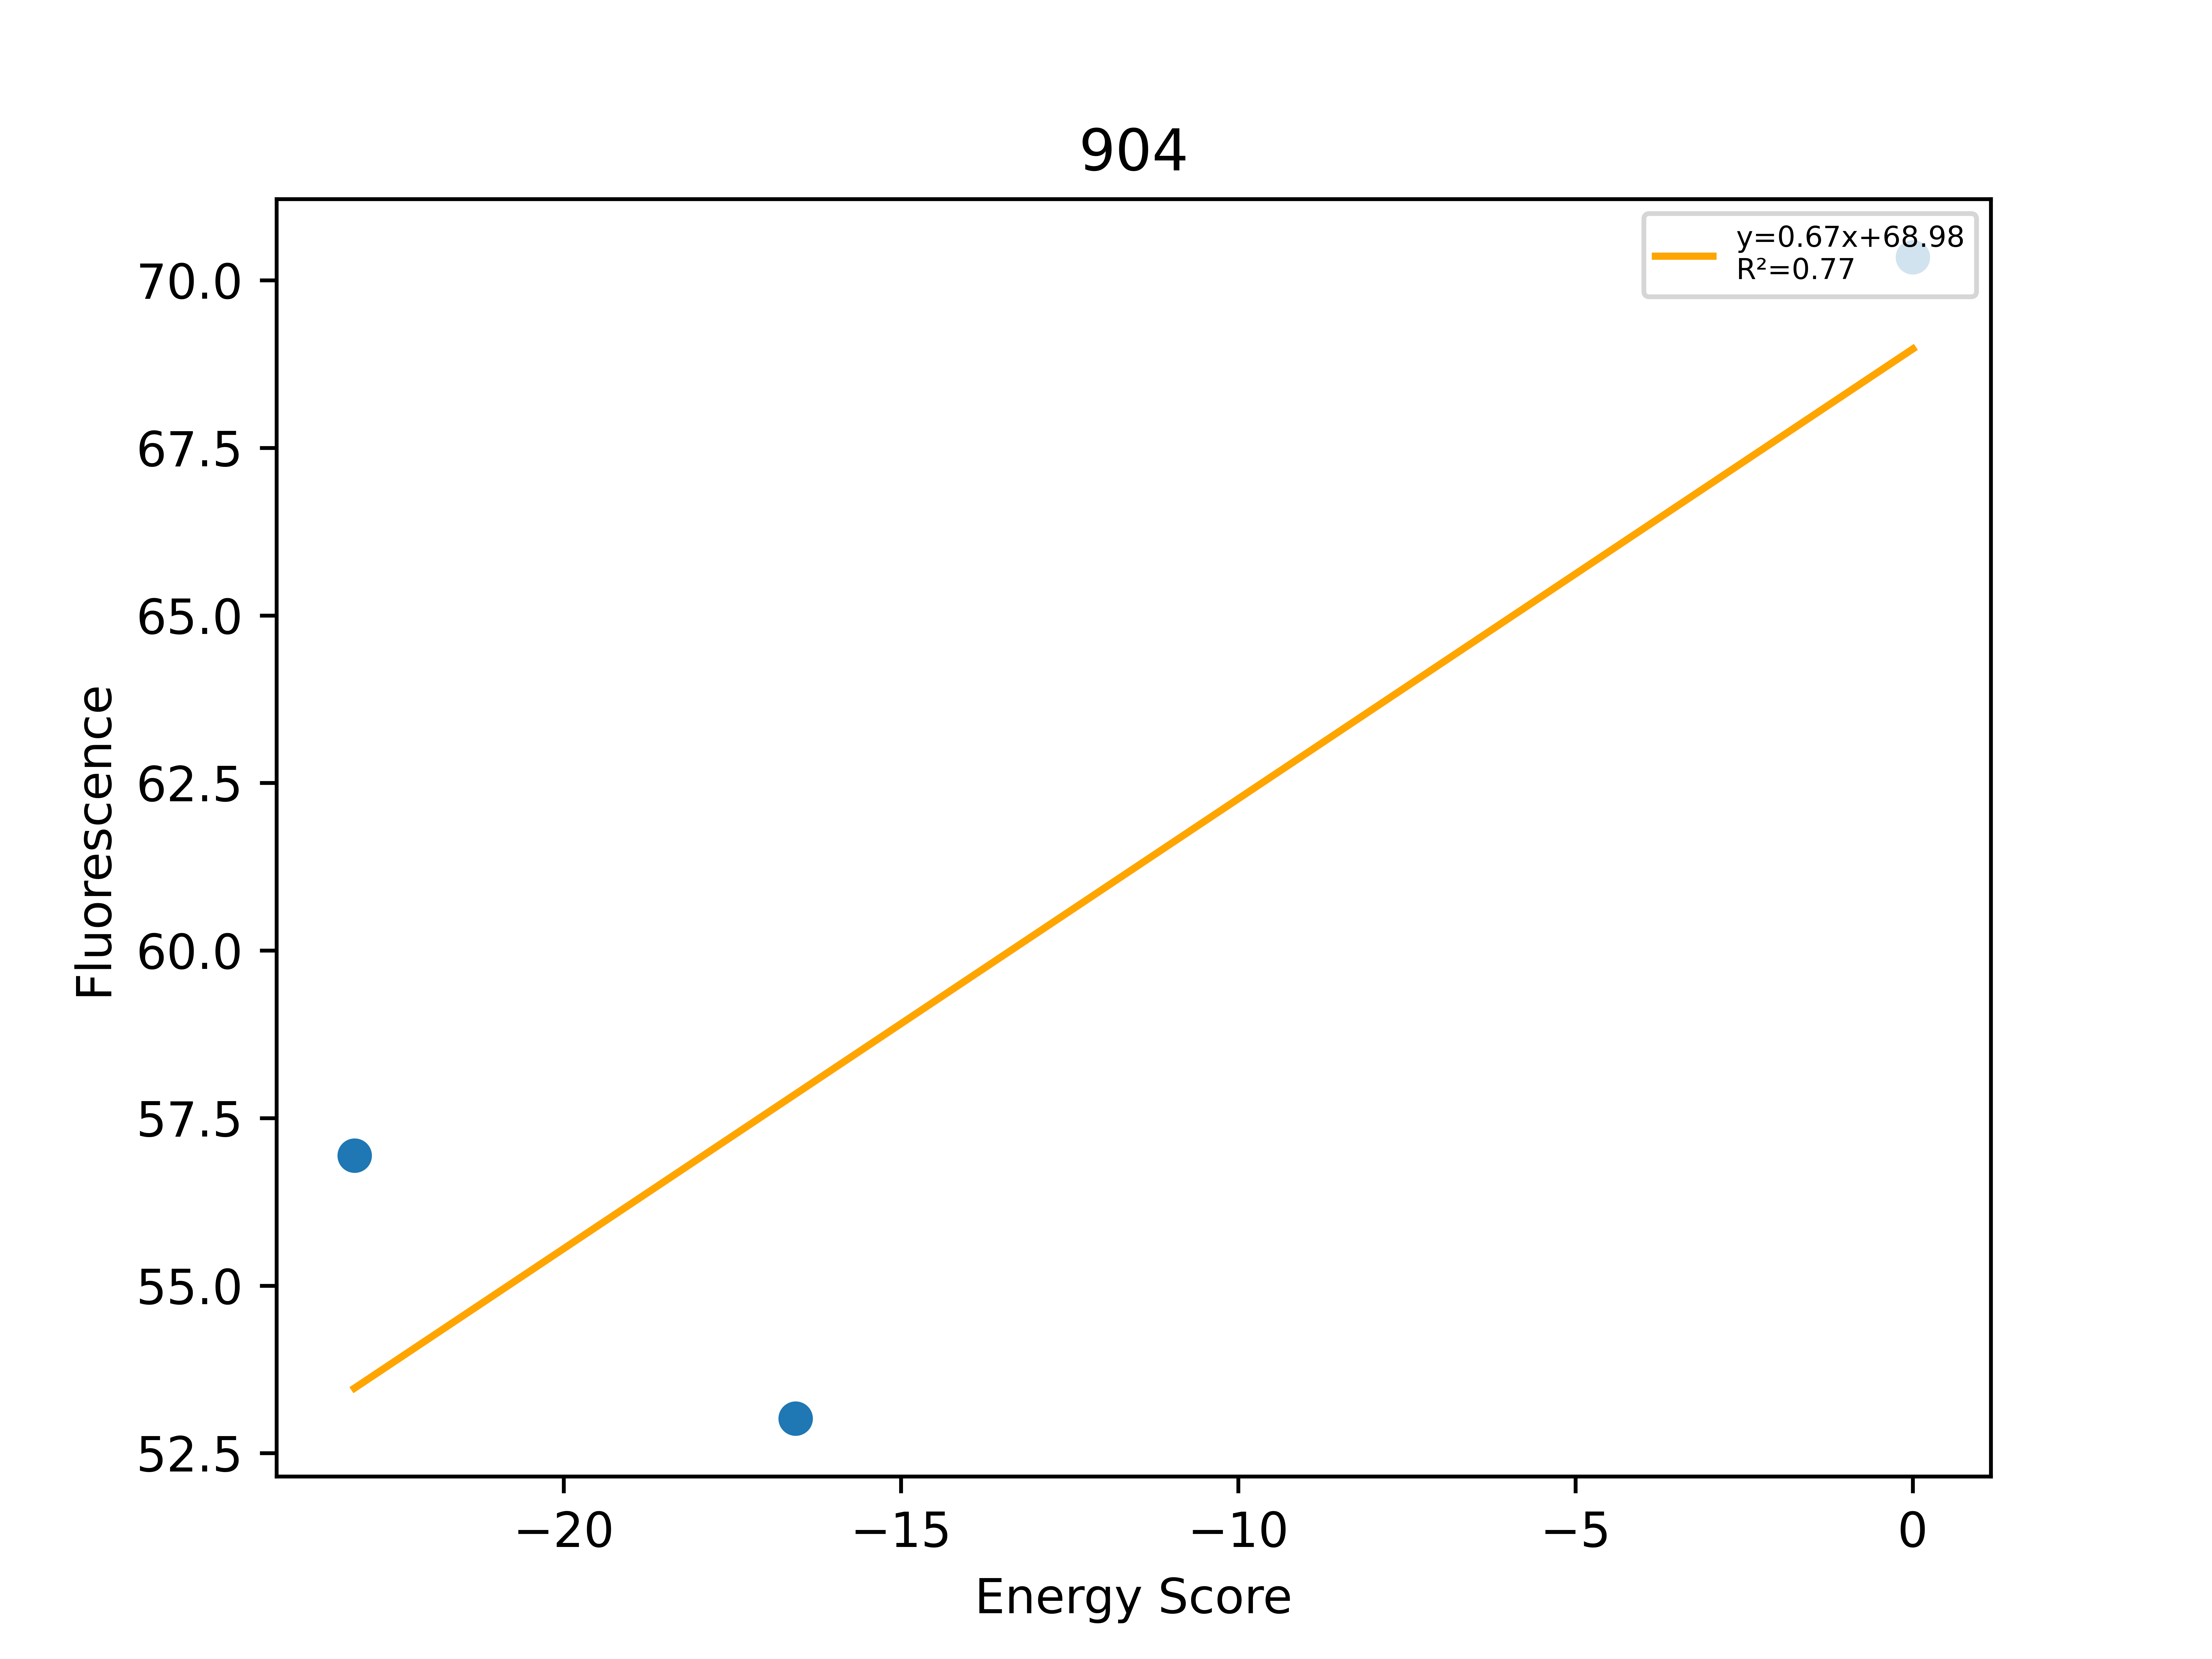

The data file committed next to this chart (first rows):
, Sequence, EnergyScore, Fluorescence, FluorStdDev, PercentGpa, PercentGpaStdDev, MaltosePercentDiff, Dimer, Monomer, DimerDiff, VDWDimer, VDWDiff, HBONDDimer, HBONDDiff, IMM1Dimer, IMM1Diff, SequenceProbability, DimerSasa, MonomerSasa, startXShift, xShift, xShiftDiff, startCrossingAngle
0, LLLWLLLTALVSLLVTLLILI, -23.1, 62521, 7083, 56.94, 6.451, -89.75, -420.2, -397.1, 0.8976, -78.64, 6.871, -96.21, -4.26326e-14, -245.4, -5.973, 7.32286e-05, 3814, 4672, 8.067, 8.537, -0.47, -50.82
1, LLLILLWTALVSLLVTLLILI, -16.57, 58216, 12227, 53.02, 11.14, -64.48, -414.2, -397.6, 6.963, -73.53, 11.98, -96.21, -4.26326e-14, -244.4, -5.02, 4.60398e-05, 3811, 4664, 8.067, 8.537, -0.47, -50.82
2, LLLILLLTALVILLVTLLILI, 0.0, 77243, 33289, 70.35, 30.32, 633.7, -345, -391.4, 76.16, -22.6, 62.91, -80.93, 15.28, -241.4, -2.029, 5.82054e-05, 3818, 4623, 8.067, 8.537, -0.47, -50.82
